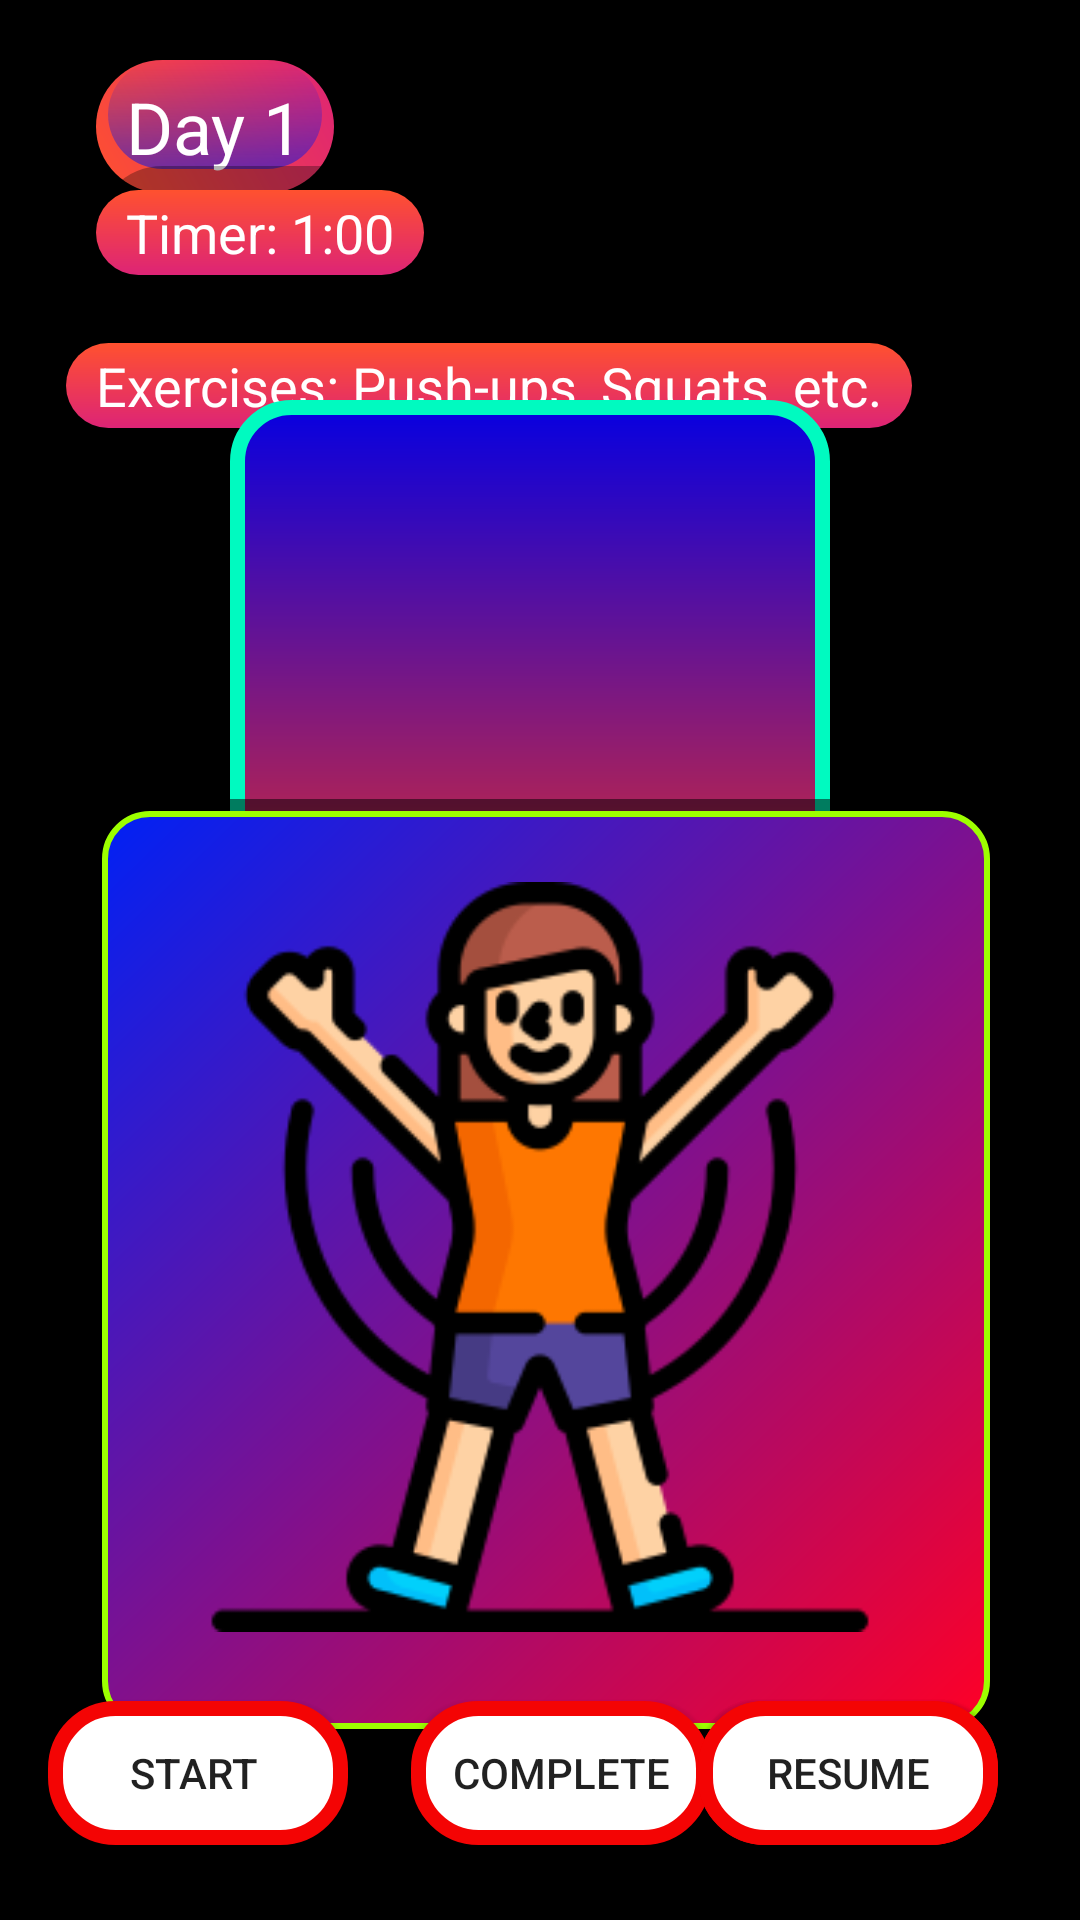

The Android layout XML behind this screen, and the referenced resources:
<!-- AndroidManifest.xml: application theme Theme.FlexTrack -->
<!-- res/layout/activity_day_detail.xml -->
<?xml version="1.0" encoding="utf-8"?>
<androidx.constraintlayout.widget.ConstraintLayout xmlns:android="http://schemas.android.com/apk/res/android"
    xmlns:app="http://schemas.android.com/apk/res-auto"
    xmlns:tools="http://schemas.android.com/tools"
    android:layout_width="match_parent"
    android:layout_height="match_parent"
    android:background="@color/black"
    android:orientation="vertical"
    android:padding="16dp">


    <TextView
        android:id="@+id/day_text_view"
        android:layout_width="wrap_content"
        android:layout_height="wrap_content"
        android:layout_marginStart="16dp"
        android:background="@drawable/design4"
        android:text="Day 1"
        android:textColor="@color/white"
        android:textSize="24sp"
        android:padding="10dp"
        app:layout_constraintBottom_toBottomOf="parent"
        app:layout_constraintEnd_toEndOf="parent"
        app:layout_constraintHorizontal_bias="0.0"
        app:layout_constraintStart_toStartOf="parent"
        app:layout_constraintTop_toTopOf="parent"
        app:layout_constraintVertical_bias="0.0" />

    <TextView
        android:id="@+id/timer_text_view"
        android:layout_width="wrap_content"
        android:layout_height="wrap_content"
        android:layout_marginStart="16dp"
        android:text="Timer: 1:00"
        android:textColor="@color/white"
        android:background="@drawable/design2"
        android:padding="10dp"
        android:textSize="18sp"
        app:layout_constraintBottom_toBottomOf="parent"
        app:layout_constraintEnd_toEndOf="parent"
        app:layout_constraintHorizontal_bias="0.0"
        app:layout_constraintStart_toStartOf="parent"
        app:layout_constraintTop_toTopOf="parent"
        app:layout_constraintVertical_bias="0.070" />

    <TextView
        android:id="@+id/exercises_text_view"
        android:layout_width="wrap_content"
        android:layout_height="wrap_content"
        android:background="@drawable/design2"
        android:padding="10dp"
        android:text="Exercises: Push-ups, Squats, etc."
        android:textColor="@color/white"
        android:textSize="18sp"
        app:layout_constraintBottom_toBottomOf="parent"
        app:layout_constraintEnd_toEndOf="parent"
        app:layout_constraintHorizontal_bias="0.131"
        app:layout_constraintStart_toStartOf="parent"
        app:layout_constraintTop_toTopOf="parent"
        app:layout_constraintVertical_bias="0.16" />

    <Button
        android:id="@+id/start_workout_button"
        android:layout_width="100dp"
        android:layout_height="wrap_content"
        android:background="@drawable/button_red"


        android:text="Start "

        app:layout_constraintBottom_toBottomOf="parent"
        app:layout_constraintEnd_toEndOf="parent"
        app:layout_constraintHorizontal_bias="0.0"
        app:layout_constraintStart_toStartOf="parent"
        app:layout_constraintTop_toTopOf="parent"
        app:layout_constraintVertical_bias="0.984" />

    <Button
        android:id="@+id/Complete"
        android:layout_width="100dp"
        android:layout_height="wrap_content"
        android:background="@drawable/button_red"
        android:text="Complete"

        app:layout_constraintBottom_toBottomOf="parent"
        app:layout_constraintEnd_toEndOf="parent"
        app:layout_constraintHorizontal_bias="0.53"
        app:layout_constraintStart_toStartOf="parent"
        app:layout_constraintTop_toTopOf="parent"
        app:layout_constraintVertical_bias="0.984" />

    <Button
        android:id="@+id/pause_button"
        android:layout_width="100dp"
        android:layout_height="wrap_content"
        android:background="@drawable/button_red"
        android:text="Pause"
        android:visibility="visible"

        app:layout_constraintBottom_toBottomOf="parent"
        app:layout_constraintEnd_toEndOf="parent"
        app:layout_constraintHorizontal_bias="0.951"
        app:layout_constraintStart_toStartOf="parent"
        app:layout_constraintTop_toTopOf="parent"
        app:layout_constraintVertical_bias="0.984" />

    <Button
        android:id="@+id/resume_button"
        android:layout_width="100dp"
        android:layout_height="wrap_content"
        android:background="@drawable/button_red"
        android:text="Resume"

        android:visibility="visible"
        app:layout_constraintBottom_toBottomOf="parent"
        app:layout_constraintEnd_toEndOf="parent"
        app:layout_constraintHorizontal_bias="0.951"
        app:layout_constraintStart_toStartOf="parent"
        app:layout_constraintTop_toTopOf="parent"
        app:layout_constraintVertical_bias="0.984" />


    <TextView
        android:id="@+id/During"
        android:layout_width="216dp"
        android:layout_height="200dp"
        android:background="@drawable/design10"
        android:paddingLeft="85dp"
        android:paddingTop="70dp"
        android:text=""
        android:textColor="@color/white"
        android:textSize="40sp"
        android:textStyle="bold"
        app:layout_constraintBottom_toBottomOf="parent"
        app:layout_constraintEnd_toEndOf="parent"
        app:layout_constraintHorizontal_bias="0.469"
        app:layout_constraintStart_toStartOf="parent"
        app:layout_constraintTop_toTopOf="parent"
        app:layout_constraintVertical_bias="0.268" />

    <androidx.constraintlayout.widget.ConstraintLayout
        android:layout_width="300dp"
        android:layout_height="310dp"
        android:background="@drawable/design9"
        app:layout_constraintBottom_toBottomOf="parent"
        app:layout_constraintEnd_toEndOf="parent"
        app:layout_constraintHorizontal_bias="0.5"
        app:layout_constraintStart_toStartOf="parent"
        app:layout_constraintTop_toTopOf="parent"
        app:layout_constraintVertical_bias="0.84">

        <ImageView
            android:id="@+id/exercise_image_view"
            android:layout_width="280dp"
            android:layout_height="250dp"
            android:layout_margin="40dp"

            app:layout_constraintBottom_toBottomOf="parent"
            app:layout_constraintEnd_toEndOf="parent"
            app:layout_constraintStart_toStartOf="parent"
            app:layout_constraintTop_toTopOf="parent"
            app:layout_constraintVertical_bias="0.619"
            app:srcCompat="@drawable/jumping_jack" />



    </androidx.constraintlayout.widget.ConstraintLayout>



</androidx.constraintlayout.widget.ConstraintLayout>
<!-- resources referenced by this layout -->
<resources>
  <!-- drawable button_red (drawable) -->
  <?xml version="1.0" encoding="utf-8"?>
  <shape xmlns:android="http://schemas.android.com/apk/res/android">
      <stroke android:width="5dp" android:color="#F40404"/>
      <corners android:radius="20dp"/>
      <solid android:color="@color/white" />
  </shape>
  <!-- drawable design10 (drawable) -->
  <layer-list xmlns:android="http://schemas.android.com/apk/res/android">
      
      <item>
          <shape android:shape="rectangle">
              <corners android:radius="18dp"/>
              <padding android:top="4dp" android:left="4dp" android:right="4dp" android:bottom="4dp"/>
          </shape>
      </item>
  
      
      <item android:top="4dp" android:left="4dp" android:right="4dp" android:bottom="4dp">
          <shape android:shape="rectangle">
              <gradient
                  android:startColor="#E22D2D"
                  android:endColor="#0700E0"
                  android:angle="90"
                  />
              <corners android:radius="18dp"/>
              <stroke
                  android:width="5dp"
                  android:color="#00FAC0"
  
                  />
          </shape>
      </item>
  </layer-list>
  <!-- drawable design2 (drawable) -->
  <layer-list xmlns:android="http://schemas.android.com/apk/res/android">
      
      <item>
          <shape android:shape="rectangle">
              <solid android:color="#4D000000"/>
              <corners android:radius="30dp"/>
              <padding android:bottom="8dp"/>
          </shape>
      </item>
  
      
      <item android:top="8dp">
          <shape android:shape="rectangle">
              <gradient
                  android:startColor="#FF512F"
                  android:endColor="#DD2476"
                  android:angle="270"/>
              <corners android:radius="30dp"/>
              <padding
                  android:left="4dp"
                  android:top="4dp"
                  android:right="4dp"
                  android:bottom="4dp"/>
          </shape>
      </item>
  </layer-list>
  <!-- drawable design4 (drawable) -->
  <layer-list xmlns:android="http://schemas.android.com/apk/res/android">
      
      <item>
          <shape android:shape="rectangle">
              <solid android:color="#33000000"/>
              <corners android:radius="25dp"/>
              <padding android:bottom="4dp"/>
          </shape>
      </item>
  
      
      <item android:top="4dp">
          <shape android:shape="rectangle">
              <gradient
                  android:startColor="#FF512F"
                  android:endColor="#DD2476"
                  android:angle="45"/>
              <corners android:radius="25dp"/>
          </shape>
      </item>
  
      
      <item android:left="4dp" android:right="4dp" android:top="4dp" android:bottom="8dp">
          <shape android:shape="rectangle">
              <gradient
                  android:startColor="#920F19E1"
                  android:endColor="#00FFFFFF"
                  android:angle="90"/>
              <corners android:radius="25dp"/>
              <padding android:bottom="20dp" android:left="20dp" android:right="20dp" android:top="20dp"/>
          </shape>
      </item>
  </layer-list>
  <!-- drawable design9 (drawable) -->
  <layer-list xmlns:android="http://schemas.android.com/apk/res/android">
      
      <item>
          <shape android:shape="rectangle">
              <solid android:color="#80000000"/>
              <corners android:radius="15dp"/>
          </shape>
      </item>
  
      
      <item android:top="4dp" android:left="4dp">
          <shape android:shape="rectangle">
              <gradient
                  android:startColor="#FF0026"
                  android:endColor="#0021F5"
                  android:angle="135"/>
              <corners android:radius="15dp"/>
              <stroke
                  android:width="2dp"
                  android:color="#9DFF00"/>
          </shape>
      </item>
  </layer-list>
  <style name="Theme.FlexTrack" parent="Base.Theme.FlexTrack" />
  <style name="Base.Theme.FlexTrack" parent="Theme.Design.Light.NoActionBar">
          
          
      </style>
  <!-- not gathered from this repository: default colours our renderer supplied (Android Studio template values) -->
  <color name="black">#FF000000</color>
  <color name="white">#FFFFFFFF</color>
</resources>
